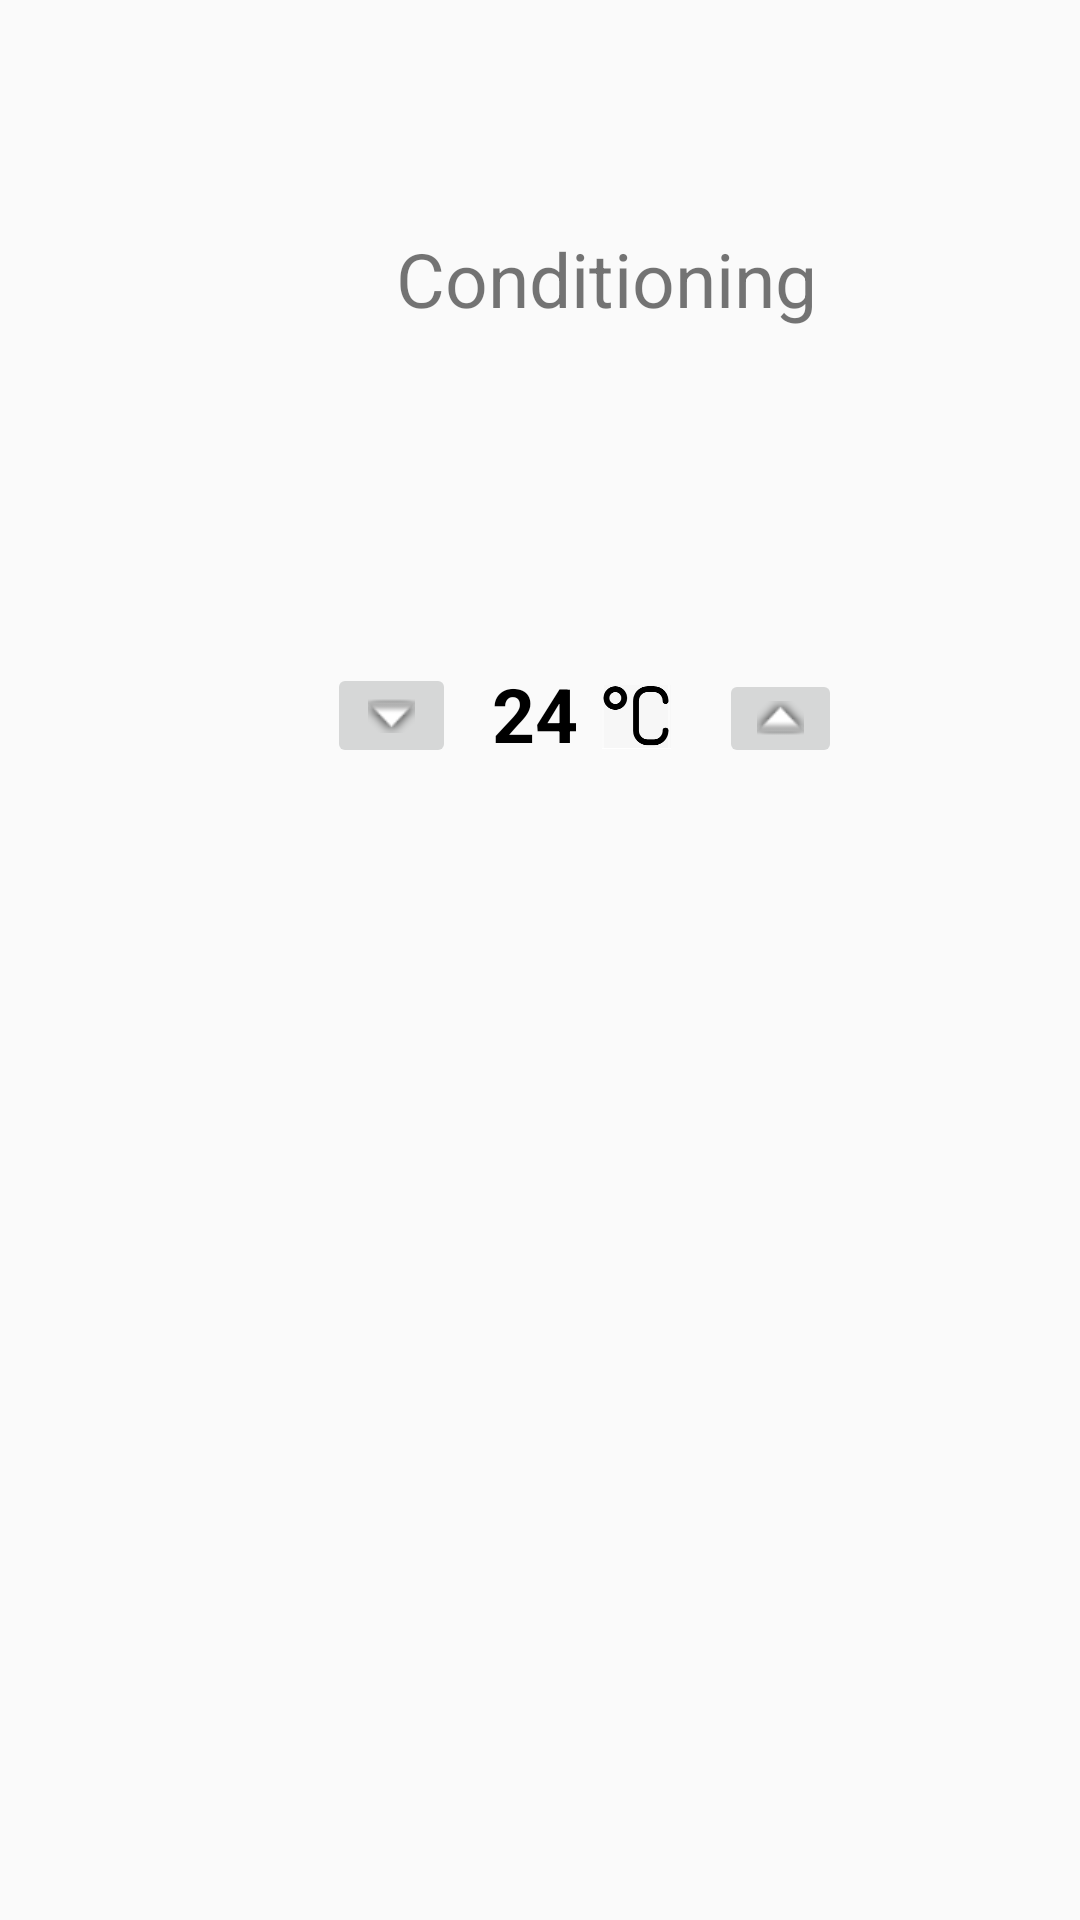

Reconstruct the res/layout file that produces this screen, plus the resources it refers to.
<!-- AndroidManifest.xml: application theme Theme.SmartHomeManager -->
<!-- res/layout/fragment_conditioning.xml -->
<?xml version="1.0" encoding="utf-8"?>
<androidx.constraintlayout.widget.ConstraintLayout xmlns:android="http://schemas.android.com/apk/res/android"
    xmlns:app="http://schemas.android.com/apk/res-auto"
    xmlns:tools="http://schemas.android.com/tools"
    android:layout_width="match_parent"
    android:layout_height="match_parent"
    tools:context=".fragments.ConditioningFragment">

    <TextView
        android:id="@+id/tvConditioning"
        android:layout_width="wrap_content"
        android:layout_height="wrap_content"
        android:layout_marginStart="132dp"
        android:layout_marginLeft="132dp"
        android:layout_marginTop="76dp"
        android:text="@string/tvConditioning"
        android:textSize="25sp"
        app:layout_constraintStart_toStartOf="parent"
        app:layout_constraintTop_toTopOf="parent" />

    <TextView
        android:id="@+id/tvTemperature"
        android:layout_width="wrap_content"
        android:layout_height="34dp"
        android:layout_marginStart="12dp"
        android:layout_marginLeft="12dp"
        android:gravity="center"
        android:text="@string/tvTemperature"
        android:textColor="@color/black"
        android:textSize="25sp"
        android:textStyle="bold"
        app:layout_constraintStart_toEndOf="@+id/ibtMinus"
        app:layout_constraintTop_toTopOf="@+id/ibtMinus" />

    <ImageView
        android:id="@+id/ivCelsius"
        android:layout_width="23dp"
        android:layout_height="32dp"
        android:layout_marginStart="8dp"
        android:layout_marginLeft="8dp"
        android:layout_marginTop="2dp"
        android:src="@drawable/celsius"
        app:layout_constraintStart_toEndOf="@+id/tvTemperature"
        app:layout_constraintTop_toTopOf="@+id/tvTemperature" />

    <ImageButton
        android:id="@+id/ibtMinus"
        android:layout_width="43dp"
        android:layout_height="35dp"
        android:layout_marginStart="109dp"
        android:layout_marginLeft="109dp"
        android:layout_marginBottom="384dp"
        android:src="@android:drawable/arrow_down_float"
        app:layout_constraintBottom_toBottomOf="parent"
        app:layout_constraintStart_toStartOf="parent" />

    <ImageButton
        android:id="@+id/ibtPlus"
        android:layout_width="41dp"
        android:layout_height="33dp"
        android:layout_marginStart="16dp"
        android:layout_marginLeft="16dp"
        android:src="@android:drawable/arrow_up_float"
        app:layout_constraintStart_toEndOf="@+id/ivCelsius"
        app:layout_constraintTop_toTopOf="@+id/ivCelsius" />

    <TextView
        android:id="@+id/tvPowerConditioning"
        android:layout_width="wrap_content"
        android:layout_height="wrap_content"
        android:layout_marginTop="32dp"
        android:text="@string/tvPower"
        android:textColor="@color/red"
        android:visibility="invisible"
        app:layout_constraintEnd_toEndOf="@+id/tvConditioning"
        app:layout_constraintStart_toStartOf="@+id/tvConditioning"
        app:layout_constraintTop_toBottomOf="@+id/tvConditioning" />

</androidx.constraintlayout.widget.ConstraintLayout>
<!-- resources referenced by this layout -->
<resources>
  <color name="black">#FF000000</color>
  <color name="red">#BC3D3D</color>
  <!-- drawable celsius: png bitmap (drawable, 3348 bytes) -->
  <string name="tvConditioning">Conditioning</string>
  <string name="tvPower">220 V</string>
  <string name="tvTemperature">24</string>
  <style name="Theme.SmartHomeManager" parent="Theme.AppCompat.Light.NoActionBar">
          
          <item name="colorPrimary">@color/purple_500</item>
          <item name="colorPrimaryVariant">@color/white</item>
          <item name="colorOnPrimary">@color/white</item>
          
          <item name="colorSecondary">@color/teal_200</item>
          <item name="colorSecondaryVariant">@color/teal_700</item>
          <item name="colorOnSecondary">@color/black</item>
          
          <item name="android:statusBarColor" tools:targetApi="l">?attr/colorPrimaryVariant</item>
          
      </style>
  <color name="purple_500">#FF6200EE</color>
  <color name="white">#FFFFFFFF</color>
  <color name="teal_200">#FF03DAC5</color>
  <color name="teal_700">#FF018786</color>
</resources>
